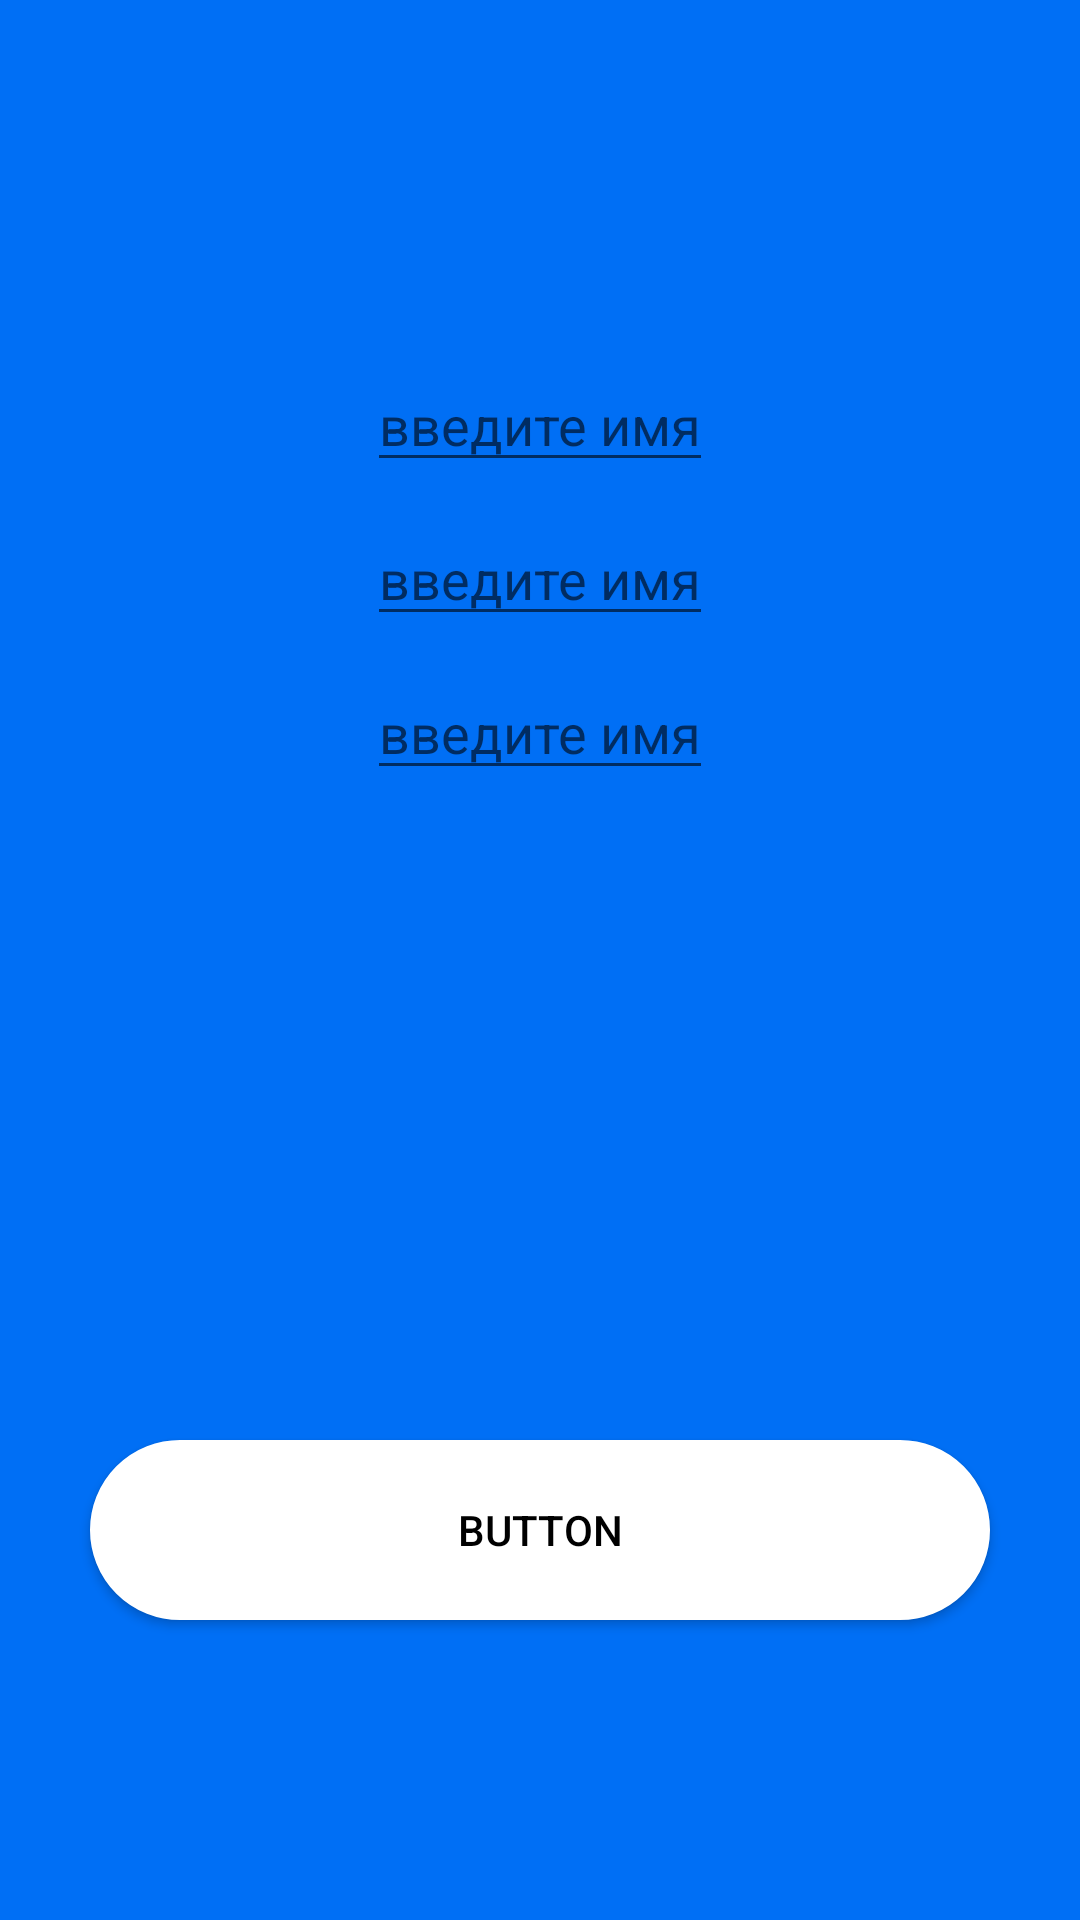

Here is an Android app screen rendered from its layout file. Give the layout XML and the strings, colors and styles it references.
<!-- AndroidManifest.xml: application theme Theme.Hw_3_1 -->
<!-- res/layout/activity_main.xml -->
<?xml version="1.0" encoding="utf-8"?>
<androidx.constraintlayout.widget.ConstraintLayout xmlns:android="http://schemas.android.com/apk/res/android"
    xmlns:app="http://schemas.android.com/apk/res-auto"
    xmlns:tools="http://schemas.android.com/tools"
    android:layout_width="match_parent"
    android:layout_height="match_parent"
    android:background="@color/blue"
    tools:context=".MainActivity">


    <EditText
        android:id="@+id/editText"
        android:layout_width="wrap_content"
        android:layout_height="wrap_content"
        android:hint="введите имя"
        android:layout_marginBottom="200dp"
        app:layout_constraintBottom_toTopOf="@+id/textView"
        app:layout_constraintEnd_toEndOf="parent"
        app:layout_constraintStart_toStartOf="parent"
        app:layout_constraintTop_toTopOf="parent"

        />

    <EditText
        android:id="@+id/editTextTwo"
        android:layout_width="wrap_content"
        android:layout_height="wrap_content"
        android:hint="введите имя"
        app:layout_constraintEnd_toEndOf="parent"
        android:layout_marginTop="10dp"
        app:layout_constraintTop_toBottomOf="@+id/editText"
        app:layout_constraintStart_toStartOf="parent"

        />


    <EditText
        android:id="@+id/editTextThree"
        android:layout_width="wrap_content"
        android:layout_height="wrap_content"
        android:hint="введите имя"
        app:layout_constraintEnd_toEndOf="parent"
        android:layout_marginTop="10dp"
        app:layout_constraintTop_toBottomOf="@+id/editTextTwo"
        app:layout_constraintStart_toStartOf="parent"

        />


    <androidx.appcompat.widget.AppCompatButton
        android:id="@+id/textView"
        android:layout_width="300dp"
        android:layout_height="60dp"
        android:layout_marginBottom="100dp"
        android:background="@drawable/buttonbackground"
        android:padding="10dp"
        android:text="button"
        android:textColor="@color/black"
        app:layout_constraintBottom_toBottomOf="parent"
        app:layout_constraintEnd_toEndOf="parent"
        app:layout_constraintStart_toStartOf="parent" />

</androidx.constraintlayout.widget.ConstraintLayout>
<!-- resources referenced by this layout -->
<resources>
  <color name="black">#FF000000</color>
  <color name="blue">#006FF5</color>
  <!-- drawable buttonbackground (drawable) -->
  <?xml version="1.0" encoding="utf-8"?>
  <shape xmlns:android="http://schemas.android.com/apk/res/android">
      <solid android:color="@color/white"/>
      <corners android:radius="40dp"/>
      <stroke android:color="@color/white" android:width="2dp"/>
  
  
  
  </shape>
  <style name="Theme.Hw_3_1" parent="Theme.MaterialComponents.DayNight.NoActionBar">
          
          <item name="colorPrimaryDark">@color/purple_500</item>
          <item name="android:windowTranslucentStatus">true</item>
  
          <item name="colorPrimaryVariant">@color/purple_700</item>
          <item name="colorOnPrimary">@color/white</item>
          
          <item name="colorSecondary">@color/teal_200</item>
          <item name="colorSecondaryVariant">@color/teal_700</item>
          <item name="colorOnSecondary">@color/black</item>
          
          <item name="android:statusBarColor">?attr/colorPrimaryVariant</item>
          
      </style>
  <color name="white">#FFFFFFFF</color>
  <color name="purple_500">#FF6200EE</color>
  <color name="purple_700">#FF3700B3</color>
  <color name="teal_200">#FF03DAC5</color>
  <color name="teal_700">#FF018786</color>
</resources>
